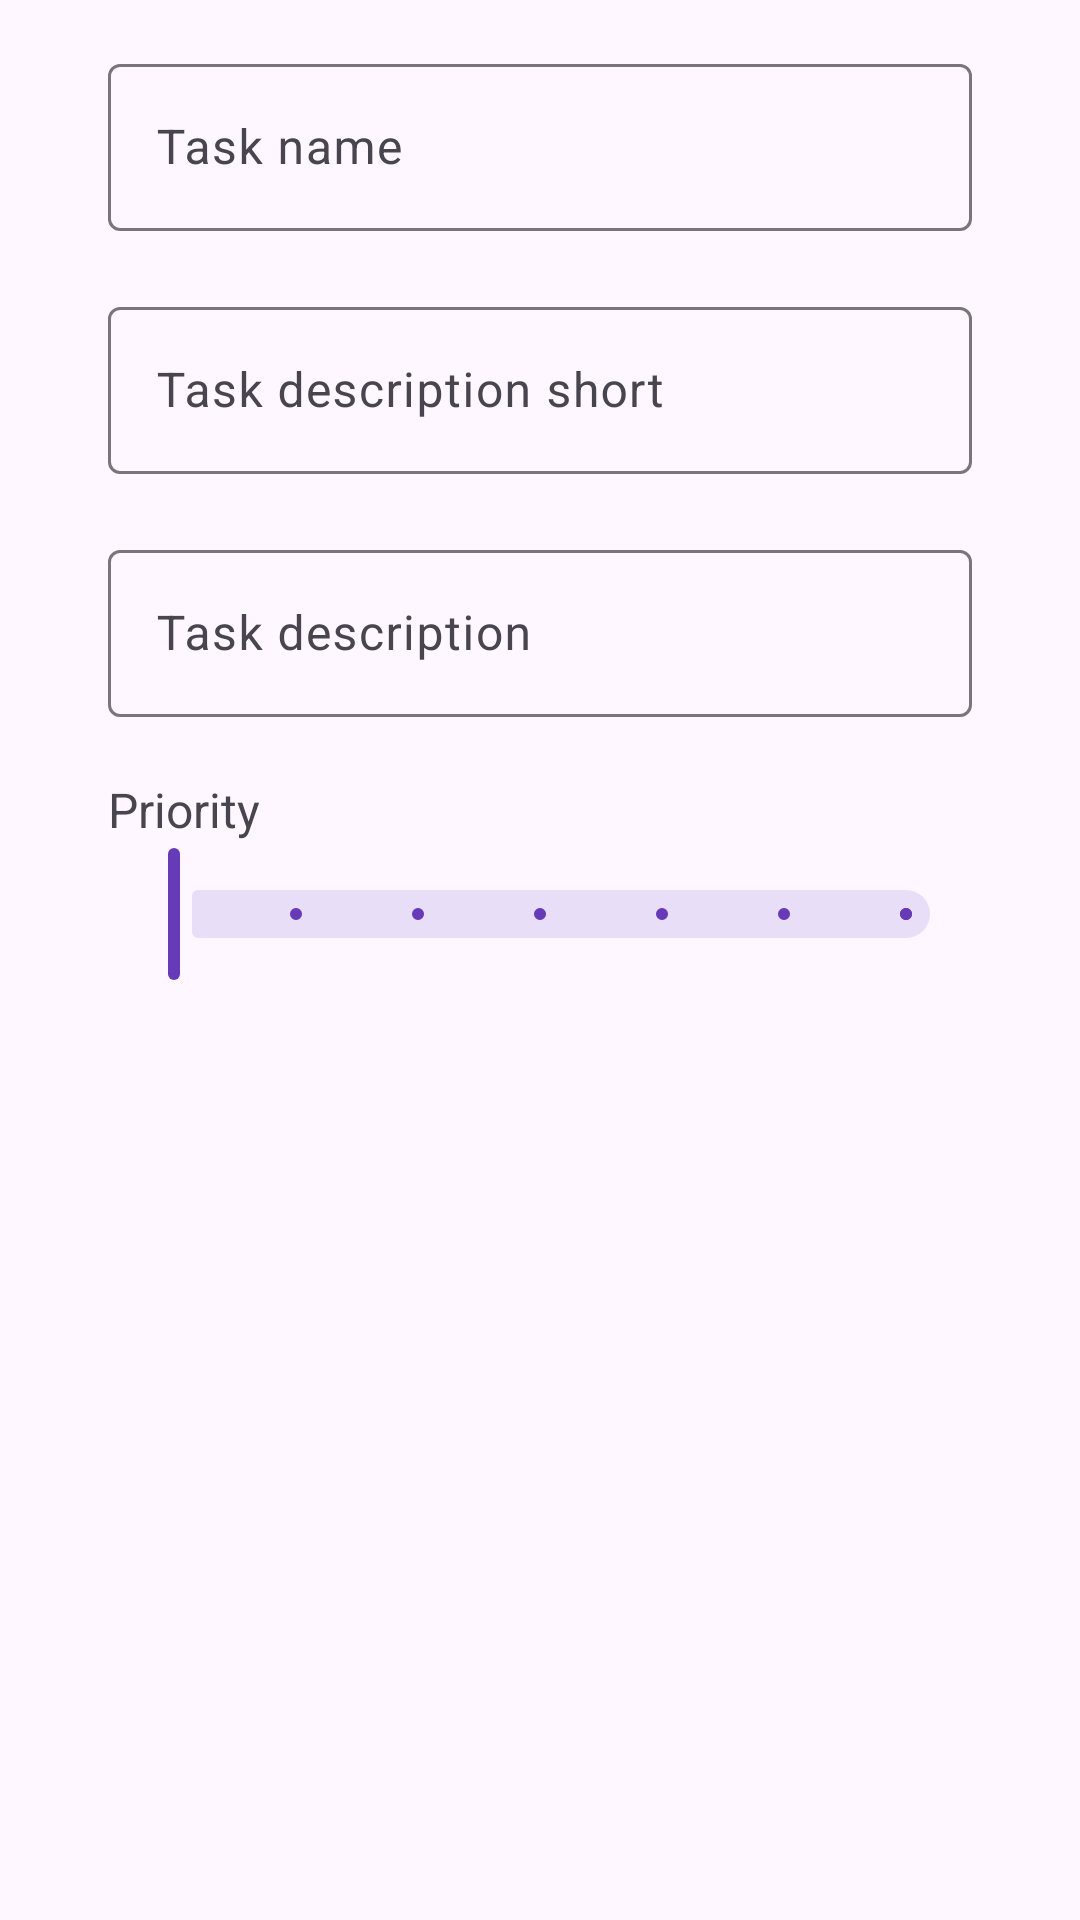

The Android layout XML behind this screen, and the referenced resources:
<!-- AndroidManifest.xml: application theme Theme.ProjectManager -->
<!-- res/layout/dialog_create_task.xml -->
<?xml version="1.0" encoding="utf-8"?>
<LinearLayout xmlns:android="http://schemas.android.com/apk/res/android"
    android:layout_width="match_parent"
    android:layout_height="wrap_content"
    xmlns:app="http://schemas.android.com/apk/res-auto"
    android:orientation="vertical"
    android:padding="16dp">


    <com.google.android.material.textfield.TextInputLayout
        style="@style/TextInputStyleMargin"
        android:layout_width="match_parent"
        android:layout_height="wrap_content"
        android:hint="Task name"
        app:endIconMode="clear_text">

        <com.google.android.material.textfield.TextInputEditText
            android:id="@+id/dialogCreateTaskHeader"
            android:layout_width="match_parent"
            android:layout_height="wrap_content"
            />

    </com.google.android.material.textfield.TextInputLayout>


    <com.google.android.material.textfield.TextInputLayout
        style="@style/TextInputStyleMargin"
        android:layout_width="match_parent"
        android:layout_height="wrap_content"
        android:hint="Task description short"
        app:endIconMode="clear_text">

        <com.google.android.material.textfield.TextInputEditText
            android:id="@+id/dialogCreateTaskDescriptionShort"
            android:layout_width="match_parent"
            android:layout_height="wrap_content"
            />

    </com.google.android.material.textfield.TextInputLayout>

    <com.google.android.material.textfield.TextInputLayout
        style="@style/TextInputStyleMargin"
        android:layout_width="match_parent"
        android:layout_height="wrap_content"
        android:hint="Task description"
        app:endIconMode="clear_text">

        <com.google.android.material.textfield.TextInputEditText
            android:id="@+id/dialogCreateTaskDescription"
            android:layout_width="match_parent"
            android:layout_height="wrap_content"
            />

    </com.google.android.material.textfield.TextInputLayout>

    <TextView
        android:layout_width="wrap_content"
        android:layout_height="wrap_content"
        android:text="Priority"
        android:textSize="16dp"
        android:layout_marginStart="20dp"
        />

    <com.google.android.material.slider.Slider
        android:id="@+id/dialogCreateTaskPriority"
        android:layout_width="match_parent"
        android:layout_height="wrap_content"
        style="@style/TextInputStyleMargin"

        android:contentDescription="Task priority"
        android:valueFrom="0.0"
        android:valueTo="6.0"
        android:stepSize="1.0"
        />
</LinearLayout>
<!-- resources referenced by this layout -->
<resources>
  <style name="TextInputStyleMargin">
          <item name="android:layout_marginStart">@dimen/text_input_margin</item>
          <item name="android:layout_marginBottom">@dimen/text_input_margin</item>
          <item name="android:layout_marginEnd">@dimen/text_input_margin</item>
      </style>
  <style name="Theme.ProjectManager" parent="Theme.Material3.Light">
          
          <item name="colorPrimary">@color/purple_500</item>
          <item name="colorPrimaryVariant">@color/purple_700</item>
          <item name="colorOnPrimary">@color/white</item>
          
          <item name="colorSecondary">@color/teal_200</item>
          <item name="colorSecondaryVariant">@color/teal_700</item>
          <item name="colorOnSecondary">@color/black</item>
          
          <item name="android:statusBarColor">?attr/colorPrimaryVariant</item>
          
      </style>
  <dimen name="text_input_margin">20dp</dimen>
  <color name="purple_500">#673AB7</color>
  <color name="purple_700">#512DA8</color>
  <color name="white">#FFFFFFFF</color>
  <color name="teal_200">#FF03DAC5</color>
  <color name="teal_700">#FF018786</color>
  <color name="black">#FF000000</color>
</resources>
